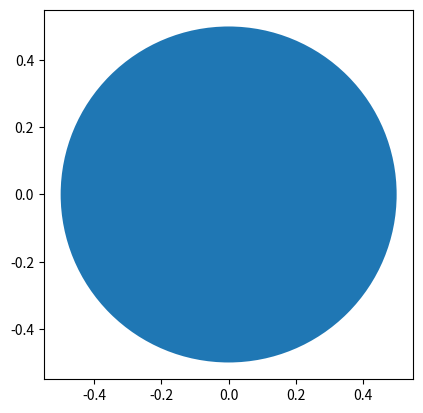

This chart was generated by the following Python code:
import matplotlib.pyplot as plt

def create_circle():
    circle = plt.Circle((0, 0), radius=0.5)
    return circle

def show_shape(patch):
    ax = plt.gca()
    ax.add_patch(patch)
    plt.axis('scaled')
    plt.savefig('circle.png')

if __name__ == '__main__':
    c = create_circle()
    show_shape(c)
